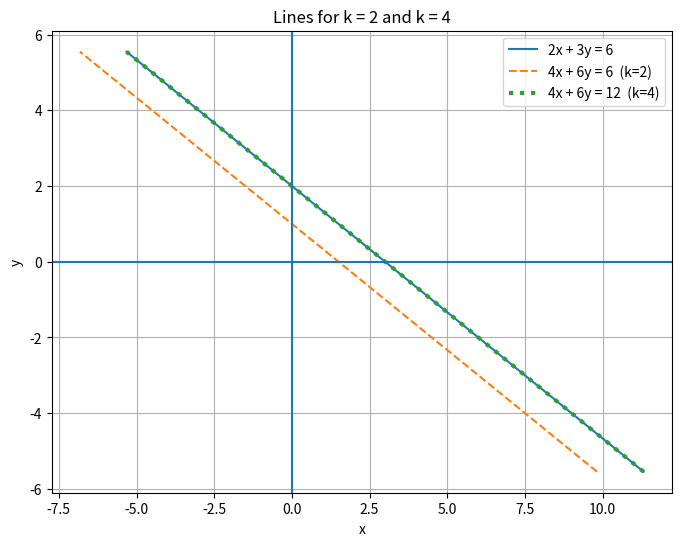

Here is the Python script that generated this plot:
# Code modified for:
# 2x + 3y = 6
# 4x + 6y = 3k

import numpy as np
import numpy.linalg as LA
import matplotlib.pyplot as plt


# Rotation matrix by 90 degrees
omat = np.array([[0, -1],
                 [1,  0]])


# Unit vectors
e1 = np.array([[1],
               [0]])

e2 = np.array([[0],
               [1]])


# Direction vector between two points
def dir_vec(A, B):
    return B - A


# Normal vector
def norm_vec(A, B):
    return omat @ dir_vec(A, B)


# Generate line points
def line_gen_num(A, B, num):
    dim = A.shape[0]
    x_AB = np.zeros((dim, num))

    lam_1 = np.linspace(0, 1, num)

    for i in range(num):
        temp1 = A + lam_1[i] * (B - A)
        x_AB[:, i] = temp1.T

    return x_AB


# Generate line using normal form
def line_norm(n, c, k1, k2):

    c = c / LA.norm(n)
    n = n / LA.norm(n)

    if c == 0:
        A = np.zeros((2, 1))

    elif np.array_equal(n, e1):
        A = np.array(([c, 0])).reshape(-1, 1)

    elif np.array_equal(n, e2):
        A = np.array(([0, c])).reshape(-1, 1)

    else:
        A = np.array(([c / n[0][0], 0])).reshape(-1, 1)

    # Direction vector perpendicular to normal
    m = omat @ n

    return line_dir_pt(m, A, k1, k2)


# Generate line using direction vector and point
def line_dir_pt(m, A, k1, k2):

    length = 100
    dim = A.shape[0]

    x_AB = np.zeros((dim, length))

    lam_1 = np.linspace(k1, k2, length)

    for i in range(length):
        temp1 = A + lam_1[i] * m
        x_AB[:, i] = temp1.T

    return x_AB


# Intersection of two lines
def line_isect(n1, c1, n2, c2):

    # Create coefficient matrix using np.block
    N = np.block([n1, n2]).T

    # Right-hand side vector
    p = np.zeros((2, 1))

    p[0] = c1
    p[1] = c2

    # Solve Nx = p
    P = np.linalg.solve(N, p)

    return P


# Intersection using points on lines
def line_intersect(n1, A1, n2, A2):

    # Create coefficient matrix using np.block
    N = np.block([n1, n2]).T

    p = np.zeros((2, 1))

    p[0] = n1.T @ A1
    p[1] = n2.T @ A2

    P = np.linalg.solve(N, p)

    return P


# --------------------------------------------------
# OUR PROBLEM
# --------------------------------------------------

# First equation:
# 2x + 3y = 6

n1 = np.array([[2],
               [3]])

c1 = 6


# Second equation:
# 4x + 6y = 3k

n2 = np.array([[4],
               [6]])


# --------------------------------------------------
# Print coefficient matrix using np.block
# --------------------------------------------------

A = np.block([n1, n2]).T

print("Coefficient matrix A:")
print(A)

print("\nDeterminant of A:")
print(LA.det(A))


# --------------------------------------------------
# k = 2
# --------------------------------------------------

k = 2

c2 = 3 * k

print("\nFor k =", k)

print("Second equation:")
print("4x + 6y =", c2)

# Generate first line
line1 = line_norm(n1, c1, -10, 10)

# Generate second line
line2 = line_norm(n2, c2, -10, 10)


# --------------------------------------------------
# k = 4
# --------------------------------------------------

k = 4

c2 = 3 * k

print("\nFor k =", k)

print("Second equation:")
print("4x + 6y =", c2)

# Generate second line for k = 4
line3 = line_norm(n2, c2, -10, 10)


# --------------------------------------------------
# PLOT
# --------------------------------------------------

plt.figure(figsize=(8, 6))

# First equation
plt.plot(line1[0, :],
         line1[1, :],
         label="2x + 3y = 6")

# k = 2
plt.plot(line2[0, :],
         line2[1, :],
         "--",
         label="4x + 6y = 6  (k=2)")

# k = 4
plt.plot(line3[0, :],
         line3[1, :],
         ":",
         linewidth=3,
         label="4x + 6y = 12  (k=4)")


plt.xlabel("x")
plt.ylabel("y")

plt.title("Lines for k = 2 and k = 4")

plt.axhline(0)
plt.axvline(0)

plt.grid()
plt.legend()

plt.savefig("lines_k2_k4.png", dpi=300)
